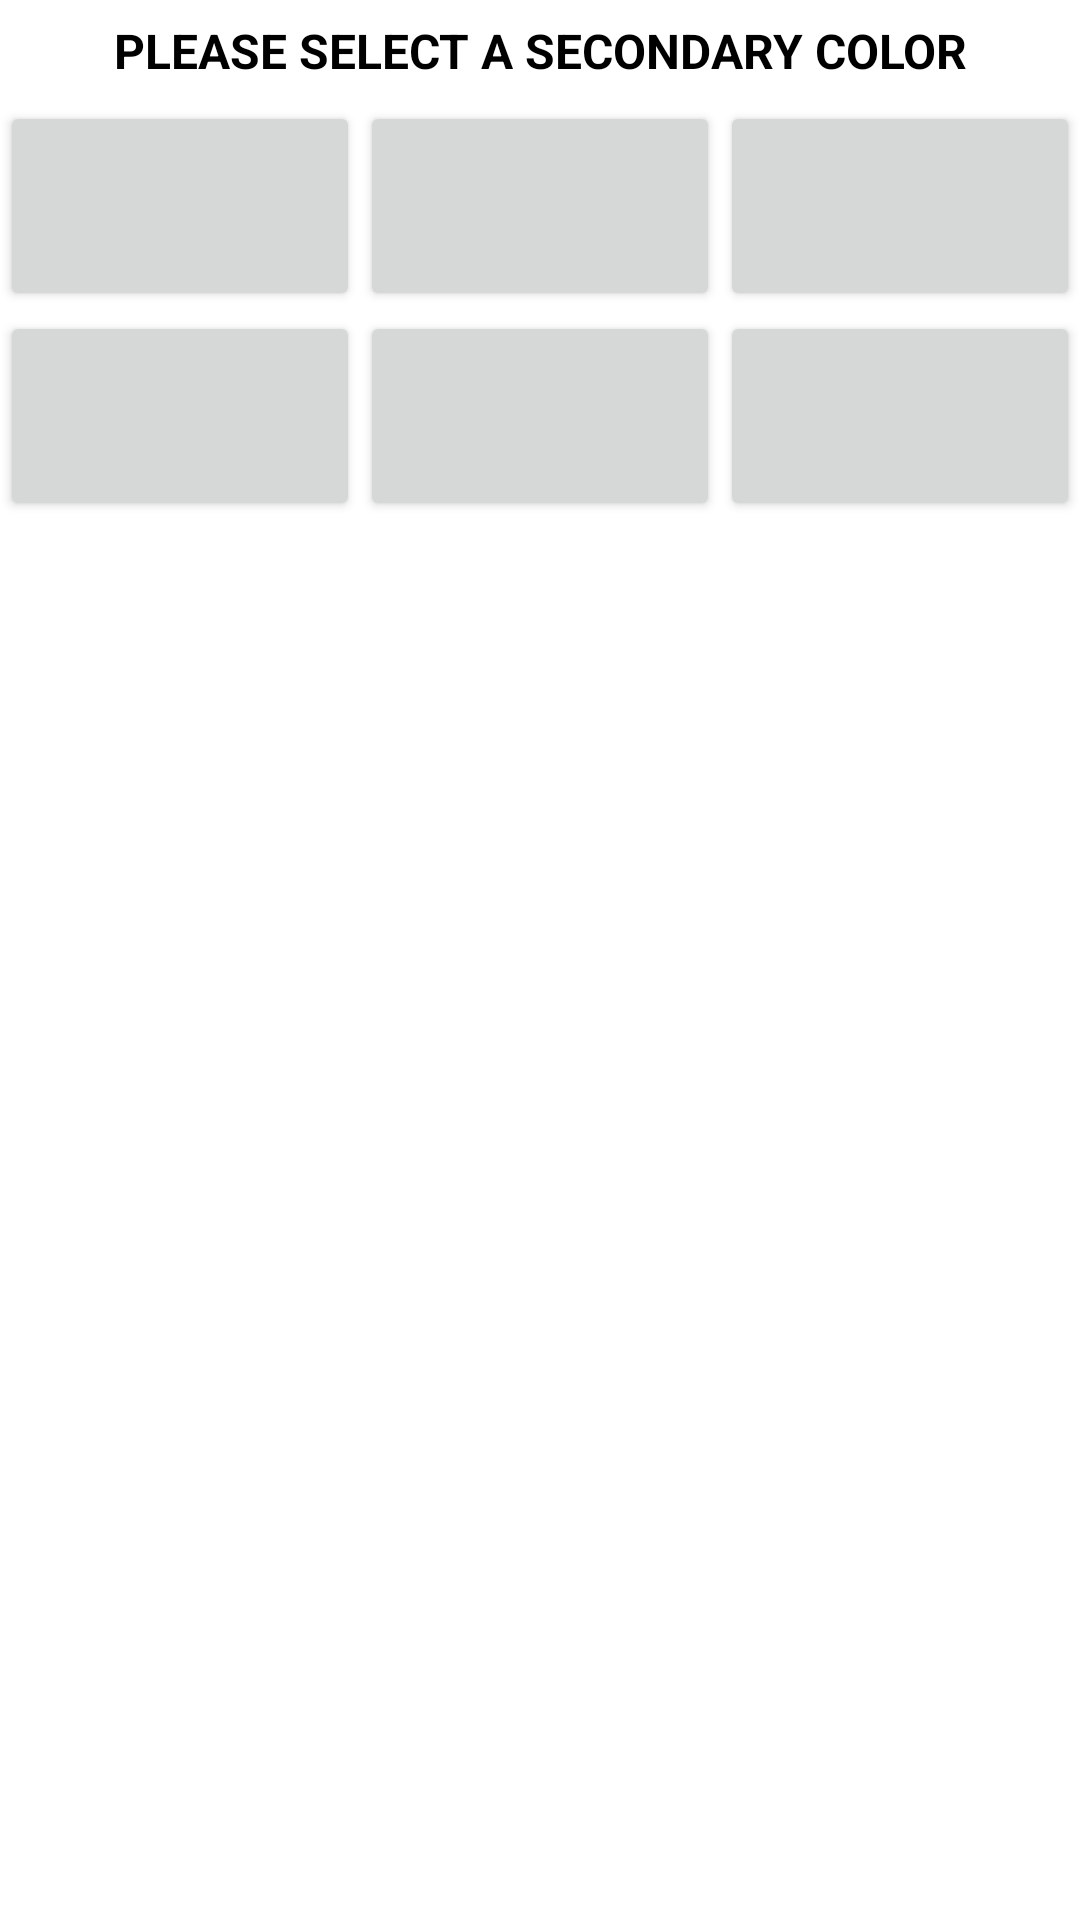

Write the Android layout XML for this screen, with the resource values it uses.
<!-- AndroidManifest.xml: fallback theme Theme.MaterialComponents.DayNight.NoActionBar -->
<!-- res/layout/second_dialog.xml -->
<?xml version="1.0" encoding="utf-8"?>
<LinearLayout
    xmlns:android="http://schemas.android.com/apk/res/android"
    android:orientation="vertical"
    android:layout_width="match_parent"
    android:layout_height="match_parent"
    android:background="#ffffff">

    <TextView
        android:id="@+id/textView2"
        android:layout_width="match_parent"
        android:layout_height="wrap_content"
        android:layout_margin="6dp"
        android:gravity="center"
        android:text="@string/second"
        android:textAllCaps="true"
        android:textColor="#000000"
        android:textSize="16sp"
        android:textStyle="bold" />

    <LinearLayout
        android:layout_width="match_parent"
        android:layout_height="70dp"
        android:orientation="horizontal">

        <Button
            android:id="@+id/button15"
            android:layout_width="match_parent"
            android:layout_height="fill_parent"
            android:layout_weight="1" />

        <Button
            android:id="@+id/button14"
            android:layout_width="match_parent"
            android:layout_height="fill_parent"
            android:layout_weight="1" />

        <Button
            android:id="@+id/button13"
            android:layout_width="match_parent"
            android:layout_height="fill_parent"
            android:layout_weight="1"/>
    </LinearLayout>

    <LinearLayout
        android:layout_width="match_parent"
        android:layout_height="70dp"
        android:orientation="horizontal">

        <Button
            android:id="@+id/button11"
            android:layout_width="match_parent"
            android:layout_height="fill_parent"
            android:layout_weight="1" />

        <Button
            android:id="@+id/button10"
            android:layout_width="match_parent"
            android:layout_height="fill_parent"
            android:layout_weight="1" />

        <Button
            android:id="@+id/button12"
            android:layout_width="match_parent"
            android:layout_height="fill_parent"
            android:layout_weight="1" />
    </LinearLayout>

</LinearLayout>
<!-- resources referenced by this layout -->
<resources>
  <string name="second">Please select a secondary color</string>
</resources>
